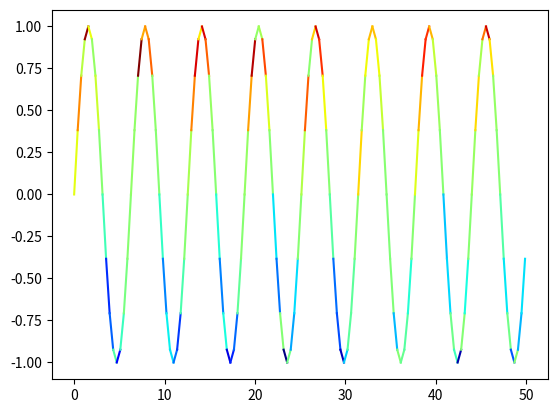

Write the Python code that produced this figure.
#!/usr/bin/env python
import matplotlib.pyplot as plt
import math
import matplotlib
import numpy as np



N=128
f = 8
omg = [i*f*2*math.pi/N for i in range(N)]
sig = [math.sin(i) for i in omg]
#cind = [0.1 * x for x in range(N)]
cind = np.random.rand(N)*np.array(sig)

fig,(ax) = plt.subplots(1,1)
colormap = plt.get_cmap('jet')
#norm = matplotlib.colors.Normalize(vmin=min(sig), vmax=max(sig))
#c = colormap(norm(sig))
norm = matplotlib.colors.Normalize(vmin=min(cind), vmax=max(cind))
c = colormap(norm(cind))

for j in range(len(sig)-1):
        ax.plot(omg[j:j+2], sig[j:j+2], color=c[j+1])

plt.show()
